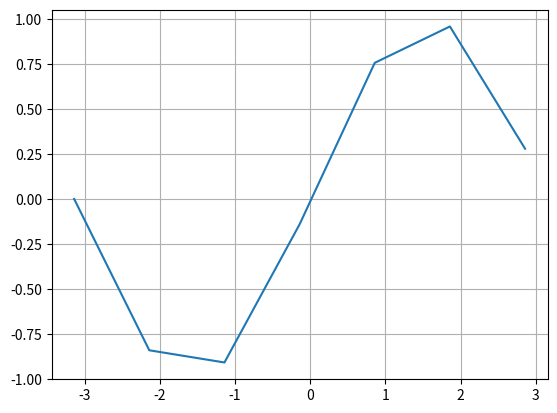

Here is the Python script that generated this plot:
import matplotlib.pyplot as plt
import numpy as np

x=np.arange(-np.pi,np.pi,1)

f = np.sin(x)
plt.plot(x,f)
plt.grid()

plt.show()


